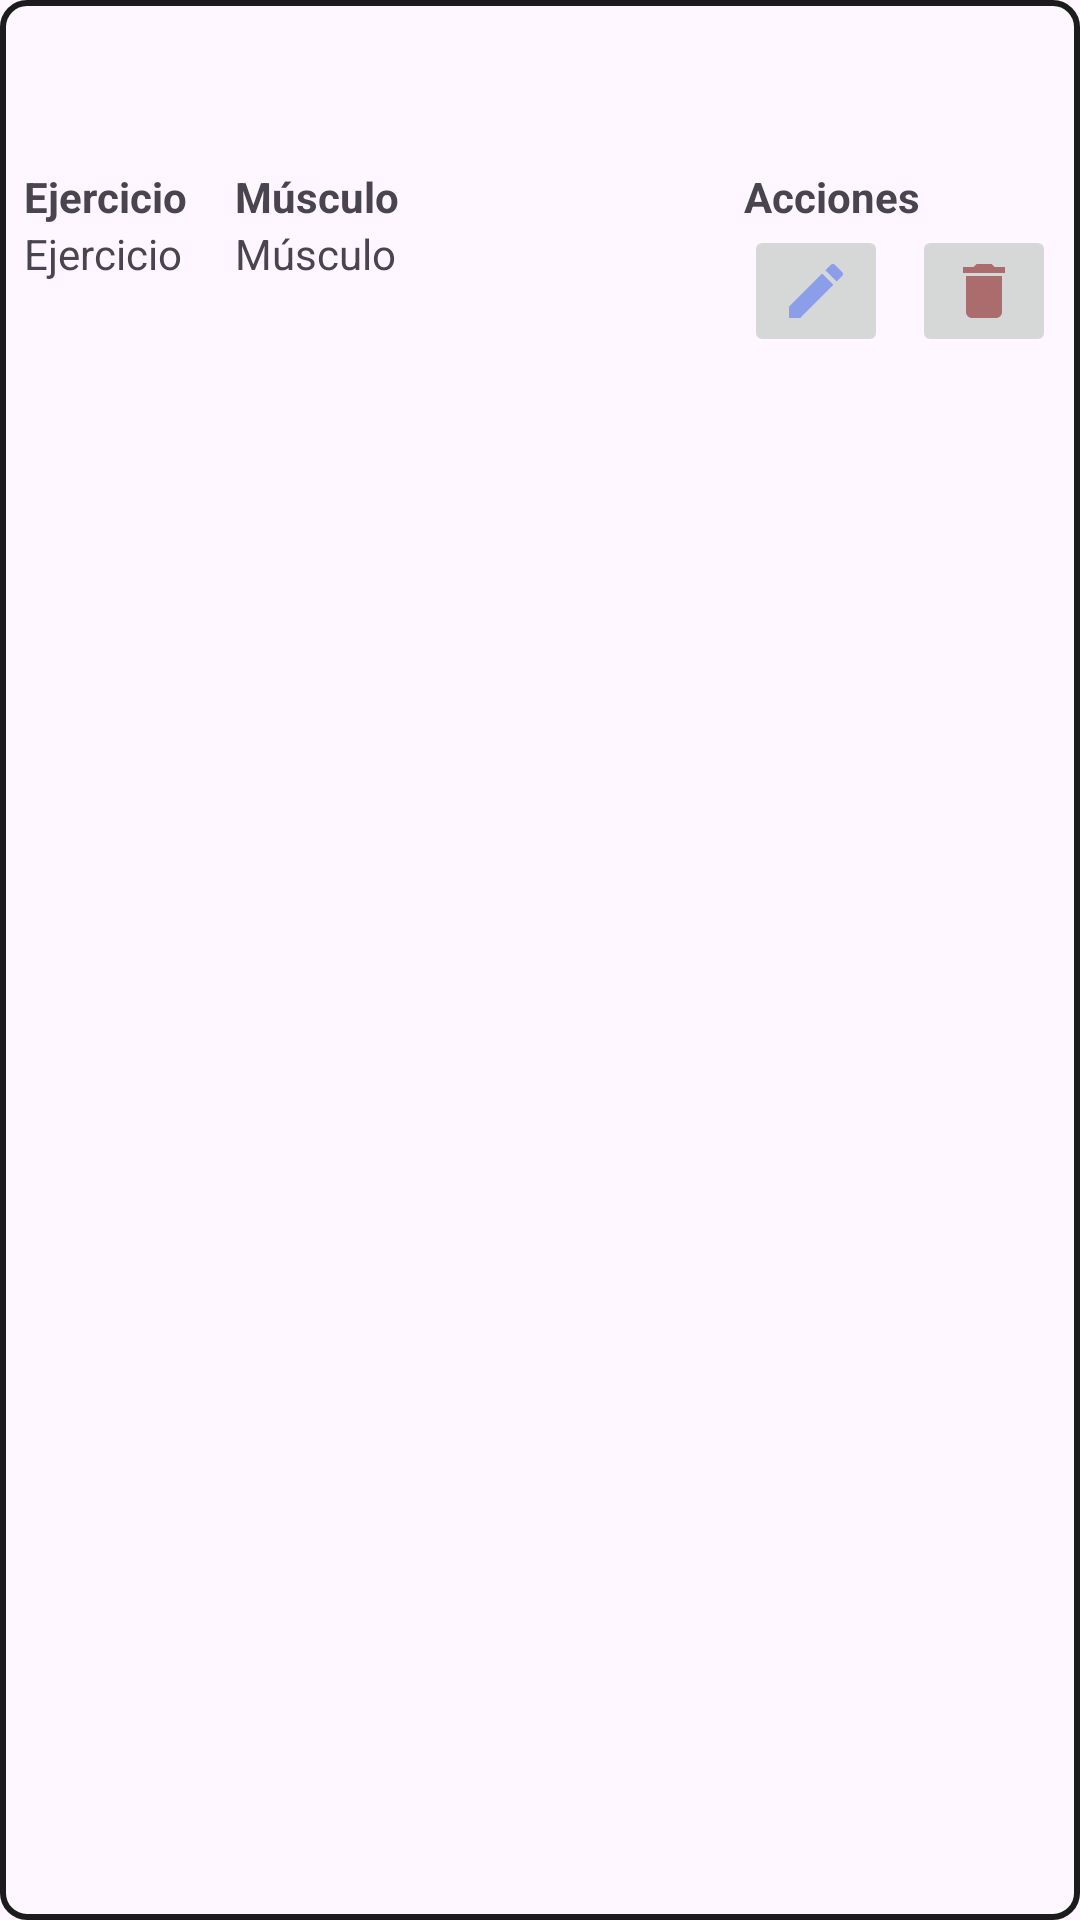

The Android layout XML behind this screen, and the referenced resources:
<!-- AndroidManifest.xml: application theme Theme.CodeGym -->
<!-- res/layout/activity_crud_item.xml -->
<?xml version="1.0" encoding="utf-8"?>
<androidx.constraintlayout.widget.ConstraintLayout xmlns:android="http://schemas.android.com/apk/res/android"
    xmlns:app="http://schemas.android.com/apk/res-auto"
    xmlns:tools="http://schemas.android.com/tools"
    android:layout_width="match_parent"
    android:layout_height="wrap_content"
    android:padding="8dp"
    android:background="@drawable/border">

    
    <TableLayout
        android:layout_width="match_parent"
        android:layout_height="wrap_content"
        android:layout_marginTop="40dp"
        android:paddingTop="8dp"
        android:paddingBottom="8dp"
        android:stretchColumns="1"
        app:layout_constraintTop_toTopOf="parent"
        tools:layout_editor_absoluteX="16dp">

        
        <TableRow>

            <TextView
                android:layout_width="wrap_content"
                android:layout_height="wrap_content"
                android:paddingEnd="16dp"
                android:text="Ejercicio"
                android:textStyle="bold" />

            <TextView
                android:layout_width="wrap_content"
                android:layout_height="wrap_content"
                android:paddingEnd="16dp"
                android:text="Músculo"
                android:textStyle="bold" />

            <TextView
                android:layout_width="wrap_content"
                android:layout_height="wrap_content"
                android:text="Acciones"
                android:textStyle="bold" />
        </TableRow>

        
        <TableRow>

            <TextView
                android:id="@+id/exerciseNameTextView"
                android:layout_width="0dp"
                android:layout_height="wrap_content"
                android:layout_weight="1"
                android:text="Ejercicio"
                android:textSize="14sp" />

            <TextView
                android:id="@+id/muscleNameTextView"
                android:layout_width="wrap_content"
                android:layout_height="wrap_content"
                android:paddingEnd="16dp"
                android:text="Músculo"
                android:textSize="14sp" />

            <LinearLayout
                android:layout_width="wrap_content"
                android:layout_height="wrap_content"
                android:orientation="horizontal"
                android:weightSum="2">

                
                <ImageButton
                    android:id="@+id/editButton"
                    android:layout_width="wrap_content"
                    android:layout_height="wrap_content"
                    android:layout_marginEnd="8dp"
                    android:layout_weight="1"
                    android:contentDescription="Editar ejercicio"
                    android:src="@drawable/ic_edit" />

                
                <ImageButton
                    android:id="@+id/deleteButton"
                    android:layout_width="wrap_content"
                    android:layout_height="wrap_content"
                    android:layout_weight="1"
                    android:contentDescription="Eliminar ejercicio"
                    android:src="@drawable/ic_delete" />

            </LinearLayout>
        </TableRow>

    </TableLayout>

</androidx.constraintlayout.widget.ConstraintLayout>
<!-- resources referenced by this layout -->
<resources>
  <!-- drawable border (drawable) -->
  <?xml version="1.0" encoding="utf-8"?>
  <shape xmlns:android="http://schemas.android.com/apk/res/android">
      <solid android:color="@color/gris" /> 
      <stroke
          android:color="@color/negro"
          android:width="2dp" />
      <corners android:radius="8dp" />
  </shape>
  <!-- drawable ic_delete (drawable) -->
  <vector android:alpha="0.5" android:height="24dp" android:tint="#7D0000"
      android:viewportHeight="24" android:viewportWidth="24"
      android:width="24dp" xmlns:android="http://schemas.android.com/apk/res/android">
      <path android:fillColor="@android:color/white" android:pathData="M6,19c0,1.1 0.9,2 2,2h8c1.1,0 2,-0.9 2,-2V7H6v12zM19,4h-3.5l-1,-1h-5l-1,1H5v2h14V4z"/>
  </vector>
  <!-- drawable ic_edit (drawable) -->
  <vector android:alpha="0.5"
      android:height="24dp"
      android:tint="#3E63FD"
      android:viewportHeight="24"
      android:viewportWidth="24"
      android:width="24dp"
      xmlns:android="http://schemas.android.com/apk/res/android">
      <path
          android:fillColor="@android:color/white"
          android:pathData="M3,17.25V21h3.75L17.81,9.94l-3.75,-3.75L3,17.25zM20.71,7.04c0.39,-0.39 0.39,-1.02 0,-1.41l-2.34,-2.34c-0.39,-0.39 -1.02,-0.39 -1.41,0l-1.83,1.83 3.75,3.75 1.83,-1.83z" />
  </vector>
  <style name="Theme.CodeGym" parent="Base.Theme.CodeGym" />
  <color name="negro">#1C1C1C</color>
  <style name="Base.Theme.CodeGym" parent="Theme.Material3.DayNight.NoActionBar">
          
          
      </style>
</resources>
